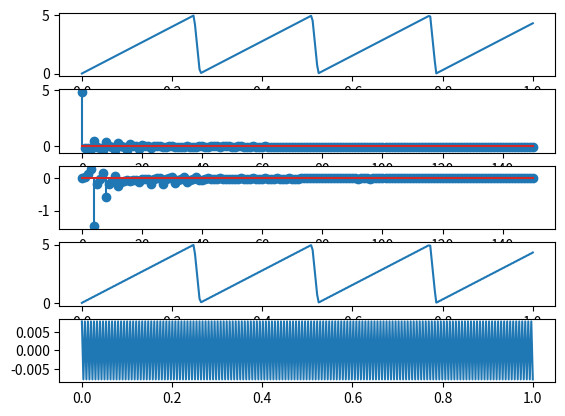

Source code (Python):
# -*- coding: utf-8 -*-
"""
Created on Tue Aug 27 11:32:11 2019

[redacted]
"""

import matplotlib.pyplot as plt
import numpy as np 
from scipy import signal

def fourierCoeffs(sig,N):
    result = []
    T = len(sig)
    t = np.arange(T)
    for n in range(N+1):
        an = 2/T*(sig * np.cos(2*np.pi*n*t/T)).sum()
        bn = 2/T*(sig * np.sin(2*np.pi*n*t/T)).sum()
        result.append((an, bn))
    return np.array(result)

def reconstruct(P, anbn):
    result = 0
    t = np.arange(P)
    for n, (a, b) in enumerate(anbn):
        if n == 0:
            a = a/2
        result = result + a*np.cos(2*np.pi*n*t/P) + b * np.sin(2*np.pi*n*t/P)
    return result

def plotA(anbn):
    A =[]
    for n, (a, b) in enumerate(anbn):
        A.append(a)
    return A

def plotB(anbn):
    B =[]
    for n, (a, b) in enumerate(anbn):
        B.append(b)
    return B

fs = 300
t_period = np.linspace(0,1,fs)

sig = 2.5*(1+signal.sawtooth(t_period*24,0.95)) #substitute your required signal
plt.subplot(511)
plt.plot(t_period,sig)

harmonics = 150 #adjust this for approximations, don't go above fs/2 
coeffs = fourierCoeffs(sig,harmonics)

h = np.arange(0,harmonics+1)

#plot a coefficients
plt.subplot(512)
plt.stem(h,plotA(coeffs))

#plot b coefficients
plt.subplot(513)
plt.stem(h,plotB(coeffs))



reqSignal = reconstruct(len(sig),coeffs)

#approximated wave
plt.subplot(514)
plt.plot(t_period,reqSignal)


#difference between actual wave and approximation
plt.subplot(515)
plt.plot(t_period,(sig-reqSignal))








 



